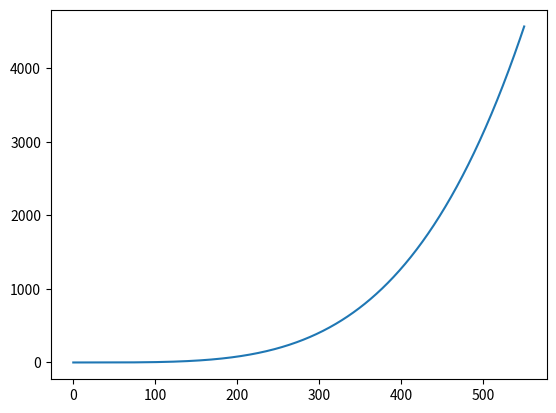

This chart was generated by the following Python code:
__author__ = 'rayatnia'
#constants table
import scipy.constants.constants as cn
#numberical
import numpy as np
#ploting
import matplotlib.pyplot as plot

Asphalt_e=0.88

def J(T):
    return cn.Stefan_Boltzmann*Asphalt_e*(T)**4


array=np.linspace(0,550,num=550)

y=[]
x=[]
for element in array:
    x.append(element)
    y.append(J(element))

plot.plot(x,y)
plot.savefig('Stefan_bolt_fig.eps')